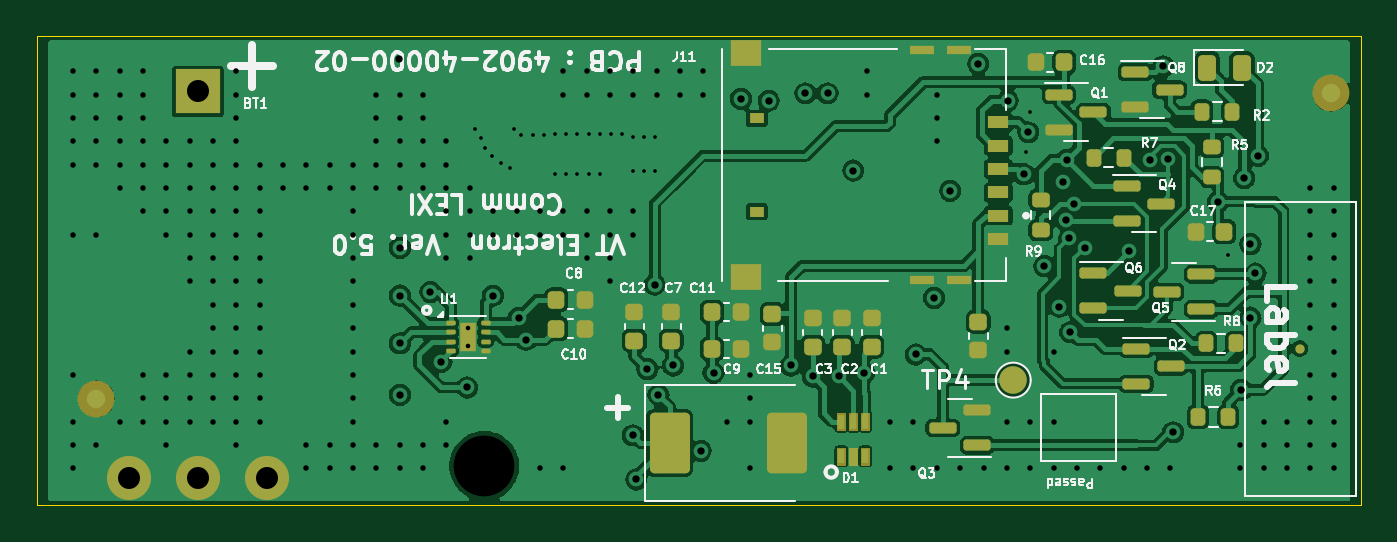
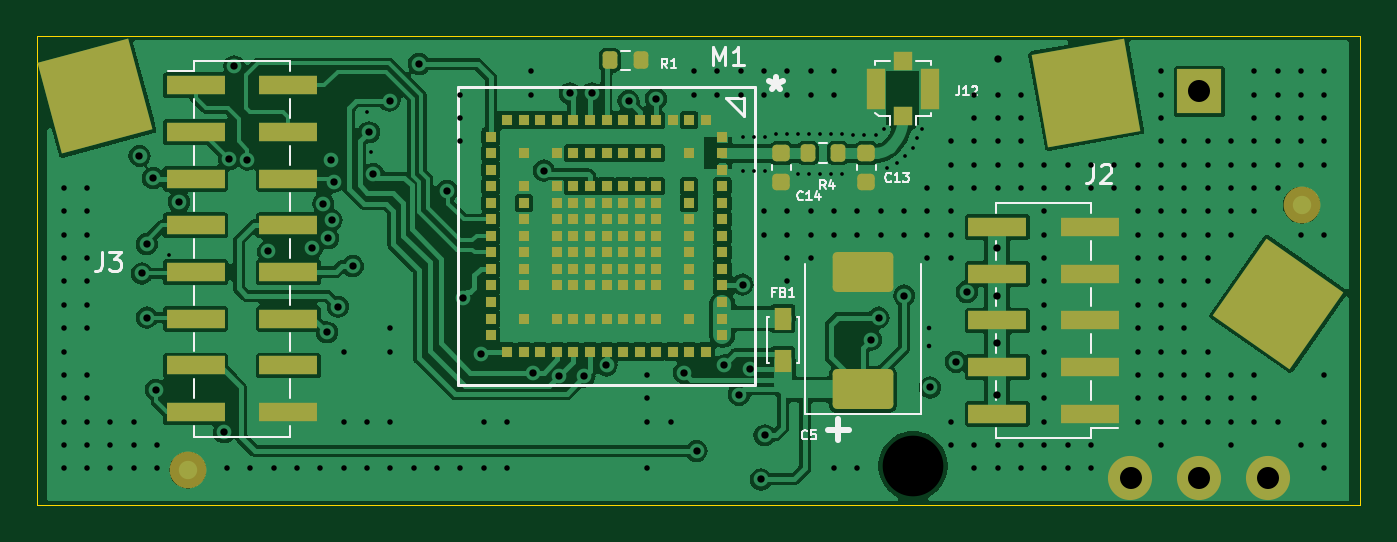
Circuit board: 13 layer files. Board 72.0 x 25.5 mm.
- bottom_copper: LEXI-R422-B_Cu.gbr (123249 bytes)
- bottom_mask: LEXI-R422-B_Mask.gbr (6457 bytes)
- paste: LEXI-R422-B_Paste.gbr (5636 bytes)
- bottom_silk: LEXI-R422-B_Silkscreen.gbr (13371 bytes)
- outline: LEXI-R422-Edge_Cuts.gbr (662 bytes)
- top_copper: LEXI-R422-F_Cu.gbr (118066 bytes)
- top_mask: LEXI-R422-F_Mask.gbr (6884 bytes)
- paste: LEXI-R422-F_Paste.gbr (6485 bytes)
- top_silk: LEXI-R422-F_Silkscreen.gbr (70230 bytes)
- inner_copper: LEXI-R422-In1_Cu.gbr (227122 bytes)
- inner_copper: LEXI-R422-In2_Cu.gbr (52853 bytes)
- drill: LEXI-R422-NPTH.drl (344 bytes)
- drill: LEXI-R422-PTH.drl (5450 bytes)

=== bottom_copper: LEXI-R422-B_Cu.gbr (123249 bytes, source omitted) ===
=== bottom_mask: LEXI-R422-B_Mask.gbr ===
%TF.GenerationSoftware,KiCad,Pcbnew,8.0.5*%
%TF.CreationDate,2024-10-08T13:53:17+03:00*%
%TF.ProjectId,LEXI-R422,4c455849-2d52-4343-9232-2e6b69636164,rev?*%
%TF.SameCoordinates,Original*%
%TF.FileFunction,Soldermask,Bot*%
%TF.FilePolarity,Negative*%
%FSLAX46Y46*%
G04 Gerber Fmt 4.6, Leading zero omitted, Abs format (unit mm)*
G04 Created by KiCad (PCBNEW 8.0.5) date 2024-10-08 13:53:17*
%MOMM*%
%LPD*%
G01*
G04 APERTURE LIST*
G04 Aperture macros list*
%AMRoundRect*
0 Rectangle with rounded corners*
0 $1 Rounding radius*
0 $2 $3 $4 $5 $6 $7 $8 $9 X,Y pos of 4 corners*
0 Add a 4 corners polygon primitive as box body*
4,1,4,$2,$3,$4,$5,$6,$7,$8,$9,$2,$3,0*
0 Add four circle primitives for the rounded corners*
1,1,$1+$1,$2,$3*
1,1,$1+$1,$4,$5*
1,1,$1+$1,$6,$7*
1,1,$1+$1,$8,$9*
0 Add four rect primitives between the rounded corners*
20,1,$1+$1,$2,$3,$4,$5,0*
20,1,$1+$1,$4,$5,$6,$7,0*
20,1,$1+$1,$6,$7,$8,$9,0*
20,1,$1+$1,$8,$9,$2,$3,0*%
%AMRotRect*
0 Rectangle, with rotation*
0 The origin of the aperture is its center*
0 $1 length*
0 $2 width*
0 $3 Rotation angle, in degrees counterclockwise*
0 Add horizontal line*
21,1,$1,$2,0,0,$3*%
G04 Aperture macros list end*
%ADD10R,2.400000X2.400000*%
%ADD11C,2.400000*%
%ADD12C,2.500000*%
%ADD13RoundRect,0.250001X1.399999X-0.837499X1.399999X0.837499X-1.399999X0.837499X-1.399999X-0.837499X0*%
%ADD14R,1.000000X1.000000*%
%ADD15R,1.050000X2.200000*%
%ADD16R,3.150000X1.000000*%
%ADD17R,0.600000X0.600000*%
%ADD18RotRect,5.100000X5.100000X170.000000*%
%ADD19C,2.000000*%
%ADD20RoundRect,0.200000X-0.200000X-0.275000X0.200000X-0.275000X0.200000X0.275000X-0.200000X0.275000X0*%
%ADD21R,0.950000X1.200000*%
%ADD22RoundRect,0.225000X-0.250000X0.225000X-0.250000X-0.225000X0.250000X-0.225000X0.250000X0.225000X0*%
%ADD23RotRect,5.100000X5.100000X165.000000*%
%ADD24RotRect,5.100000X5.100000X125.000000*%
G04 APERTURE END LIST*
D10*
%TO.C,BT1*%
X11750000Y19500000D03*
D11*
X11750000Y-1500000D03*
X15500000Y-1500000D03*
X8000000Y-1500000D03*
%TD*%
D12*
%TO.C,H1*%
X27330400Y-863600D03*
%TD*%
D13*
%TO.C,C5*%
X30060000Y3292500D03*
X30060000Y9667500D03*
%TD*%
D14*
%TO.C,J12*%
X27875000Y18150000D03*
D15*
X29350000Y19650000D03*
D14*
X27875000Y21150000D03*
D15*
X26400000Y19650000D03*
%TD*%
D16*
%TO.C,J3*%
X66350000Y19840000D03*
X66350000Y17300000D03*
X66350000Y14760000D03*
X66350000Y12220000D03*
X66350000Y9680000D03*
X66350000Y7140000D03*
X66350000Y4600000D03*
X66350000Y2060000D03*
X61300000Y19840000D03*
X61300000Y17300000D03*
X61300000Y14760000D03*
X61300000Y12220000D03*
X61300000Y9680000D03*
X61300000Y7140000D03*
X61300000Y4600000D03*
X61300000Y2060000D03*
%TD*%
D17*
%TO.C,M1*%
X37700000Y17050000D03*
X37700000Y16150000D03*
X37700000Y15250000D03*
X37700000Y14350000D03*
X37700000Y13450000D03*
X37700000Y12550000D03*
X37700000Y11650000D03*
X37700000Y10750000D03*
X37700000Y9850000D03*
X37700000Y8950000D03*
X37700000Y8050000D03*
X37700000Y7150000D03*
X37700000Y6250000D03*
X38600000Y17950000D03*
X38600000Y5350000D03*
X39500000Y17950000D03*
X39500000Y16150000D03*
X39500000Y14350000D03*
X39500000Y13450000D03*
X39500000Y12550000D03*
X39500000Y11650000D03*
X39500000Y10750000D03*
X39500000Y9850000D03*
X39500000Y8950000D03*
X39500000Y7150000D03*
X39500000Y5350000D03*
X40400000Y17950000D03*
X40400000Y5350000D03*
X41300000Y17950000D03*
X41300000Y16150000D03*
X41300000Y14350000D03*
X41300000Y13450000D03*
X41300000Y12550000D03*
X41300000Y11650000D03*
X41300000Y10750000D03*
X41300000Y9850000D03*
X41300000Y8950000D03*
X41300000Y7150000D03*
X41300000Y5350000D03*
X42200000Y17950000D03*
X42200000Y16150000D03*
X42200000Y14350000D03*
X42200000Y13450000D03*
X42200000Y12550000D03*
X42200000Y11650000D03*
X42200000Y10750000D03*
X42200000Y9850000D03*
X42200000Y8950000D03*
X42200000Y7150000D03*
X42200000Y5350000D03*
X43100000Y17950000D03*
X43100000Y16150000D03*
X43100000Y14350000D03*
X43100000Y13450000D03*
X43100000Y12550000D03*
X43100000Y11650000D03*
X43100000Y10750000D03*
X43100000Y9850000D03*
X43100000Y8950000D03*
X43100000Y7150000D03*
X43100000Y5350000D03*
X44000000Y17950000D03*
X44000000Y16150000D03*
X44000000Y14350000D03*
X44000000Y13450000D03*
X44000000Y12550000D03*
X44000000Y11650000D03*
X44000000Y10750000D03*
X44000000Y9850000D03*
X44000000Y8950000D03*
X44000000Y7150000D03*
X44000000Y5350000D03*
X44900000Y17950000D03*
X44900000Y16150000D03*
X44900000Y14350000D03*
X44900000Y13450000D03*
X44900000Y12550000D03*
X44900000Y11650000D03*
X44900000Y10750000D03*
X44900000Y9850000D03*
X44900000Y8950000D03*
X44900000Y7150000D03*
X44900000Y5350000D03*
X45800000Y17950000D03*
X45800000Y16150000D03*
X45800000Y14350000D03*
X45800000Y13450000D03*
X45800000Y12550000D03*
X45800000Y11650000D03*
X45800000Y10750000D03*
X45800000Y9850000D03*
X45800000Y8950000D03*
X45800000Y7150000D03*
X45800000Y5350000D03*
X46700000Y17950000D03*
X46700000Y16150000D03*
X46700000Y14350000D03*
X46700000Y13450000D03*
X46700000Y12550000D03*
X46700000Y11650000D03*
X46700000Y10750000D03*
X46700000Y9850000D03*
X46700000Y8950000D03*
X46700000Y7150000D03*
X46700000Y5350000D03*
X47600000Y17950000D03*
X47600000Y5350000D03*
X48500000Y17950000D03*
X48500000Y16150000D03*
X48500000Y14350000D03*
X48500000Y13450000D03*
X48500000Y12550000D03*
X48500000Y11650000D03*
X48500000Y10750000D03*
X48500000Y9850000D03*
X48500000Y8950000D03*
X48500000Y7150000D03*
X48500000Y5350000D03*
X49400000Y17950000D03*
X49400000Y5350000D03*
X50300000Y17050000D03*
X50300000Y16150000D03*
X50300000Y15250000D03*
X50300000Y14350000D03*
X50300000Y13450000D03*
X50300000Y12550000D03*
X50300000Y11650000D03*
X50300000Y10750000D03*
X50300000Y9850000D03*
X50300000Y8950000D03*
X50300000Y8050000D03*
X50300000Y7150000D03*
X50300000Y6250000D03*
%TD*%
D18*
%TO.C,J5*%
X17897600Y19431000D03*
%TD*%
D19*
%TO.C,FID2*%
X66776600Y-1092200D03*
%TD*%
D20*
%TO.C,R4*%
X31400000Y16150000D03*
X33050000Y16150000D03*
%TD*%
%TO.C,R1*%
X42150000Y21200000D03*
X43800000Y21200000D03*
%TD*%
D21*
%TO.C,FB1*%
X34400000Y7150000D03*
X34400000Y4850000D03*
%TD*%
D16*
%TO.C,J2*%
X17700000Y1970000D03*
X17700000Y4510000D03*
X17700000Y7050000D03*
X17700000Y9590000D03*
X17700000Y12130000D03*
X22750000Y1970000D03*
X22750000Y4510000D03*
X22750000Y7050000D03*
X22750000Y9590000D03*
X22750000Y12130000D03*
%TD*%
D22*
%TO.C,C13*%
X29875000Y16150000D03*
X29875000Y14600000D03*
%TD*%
D23*
%TO.C,J6*%
X71805800Y19227800D03*
%TD*%
D24*
%TO.C,J4*%
X7467600Y7950200D03*
%TD*%
D19*
%TO.C,FID3*%
X6197600Y13309600D03*
%TD*%
D22*
%TO.C,C14*%
X34500000Y16150000D03*
X34500000Y14600000D03*
%TD*%
M02*

=== paste: LEXI-R422-B_Paste.gbr ===
%TF.GenerationSoftware,KiCad,Pcbnew,8.0.5*%
%TF.CreationDate,2024-10-08T13:53:17+03:00*%
%TF.ProjectId,LEXI-R422,4c455849-2d52-4343-9232-2e6b69636164,rev?*%
%TF.SameCoordinates,Original*%
%TF.FileFunction,Paste,Bot*%
%TF.FilePolarity,Positive*%
%FSLAX46Y46*%
G04 Gerber Fmt 4.6, Leading zero omitted, Abs format (unit mm)*
G04 Created by KiCad (PCBNEW 8.0.5) date 2024-10-08 13:53:17*
%MOMM*%
%LPD*%
G01*
G04 APERTURE LIST*
G04 Aperture macros list*
%AMRoundRect*
0 Rectangle with rounded corners*
0 $1 Rounding radius*
0 $2 $3 $4 $5 $6 $7 $8 $9 X,Y pos of 4 corners*
0 Add a 4 corners polygon primitive as box body*
4,1,4,$2,$3,$4,$5,$6,$7,$8,$9,$2,$3,0*
0 Add four circle primitives for the rounded corners*
1,1,$1+$1,$2,$3*
1,1,$1+$1,$4,$5*
1,1,$1+$1,$6,$7*
1,1,$1+$1,$8,$9*
0 Add four rect primitives between the rounded corners*
20,1,$1+$1,$2,$3,$4,$5,0*
20,1,$1+$1,$4,$5,$6,$7,0*
20,1,$1+$1,$6,$7,$8,$9,0*
20,1,$1+$1,$8,$9,$2,$3,0*%
G04 Aperture macros list end*
%ADD10RoundRect,0.250001X1.399999X-0.837499X1.399999X0.837499X-1.399999X0.837499X-1.399999X-0.837499X0*%
%ADD11R,1.000000X1.000000*%
%ADD12R,1.050000X2.200000*%
%ADD13R,3.150000X1.000000*%
%ADD14R,0.600000X0.600000*%
%ADD15RoundRect,0.200000X-0.200000X-0.275000X0.200000X-0.275000X0.200000X0.275000X-0.200000X0.275000X0*%
%ADD16R,0.950000X1.200000*%
%ADD17RoundRect,0.225000X-0.250000X0.225000X-0.250000X-0.225000X0.250000X-0.225000X0.250000X0.225000X0*%
G04 APERTURE END LIST*
D10*
%TO.C,C5*%
X30060000Y3292500D03*
X30060000Y9667500D03*
%TD*%
D11*
%TO.C,J12*%
X27875000Y18150000D03*
D12*
X29350000Y19650000D03*
D11*
X27875000Y21150000D03*
D12*
X26400000Y19650000D03*
%TD*%
D13*
%TO.C,J3*%
X66350000Y19840000D03*
X66350000Y17300000D03*
X66350000Y14760000D03*
X66350000Y12220000D03*
X66350000Y9680000D03*
X66350000Y7140000D03*
X66350000Y4600000D03*
X66350000Y2060000D03*
X61300000Y19840000D03*
X61300000Y17300000D03*
X61300000Y14760000D03*
X61300000Y12220000D03*
X61300000Y9680000D03*
X61300000Y7140000D03*
X61300000Y4600000D03*
X61300000Y2060000D03*
%TD*%
D14*
%TO.C,M1*%
X37700000Y17050000D03*
X37700000Y16150000D03*
X37700000Y15250000D03*
X37700000Y14350000D03*
X37700000Y13450000D03*
X37700000Y12550000D03*
X37700000Y11650000D03*
X37700000Y10750000D03*
X37700000Y9850000D03*
X37700000Y8950000D03*
X37700000Y8050000D03*
X37700000Y7150000D03*
X37700000Y6250000D03*
X38600000Y17950000D03*
X38600000Y5350000D03*
X39500000Y17950000D03*
X39500000Y16150000D03*
X39500000Y14350000D03*
X39500000Y13450000D03*
X39500000Y12550000D03*
X39500000Y11650000D03*
X39500000Y10750000D03*
X39500000Y9850000D03*
X39500000Y8950000D03*
X39500000Y7150000D03*
X39500000Y5350000D03*
X40400000Y17950000D03*
X40400000Y5350000D03*
X41300000Y17950000D03*
X41300000Y16150000D03*
X41300000Y14350000D03*
X41300000Y13450000D03*
X41300000Y12550000D03*
X41300000Y11650000D03*
X41300000Y10750000D03*
X41300000Y9850000D03*
X41300000Y8950000D03*
X41300000Y7150000D03*
X41300000Y5350000D03*
X42200000Y17950000D03*
X42200000Y16150000D03*
X42200000Y14350000D03*
X42200000Y13450000D03*
X42200000Y12550000D03*
X42200000Y11650000D03*
X42200000Y10750000D03*
X42200000Y9850000D03*
X42200000Y8950000D03*
X42200000Y7150000D03*
X42200000Y5350000D03*
X43100000Y17950000D03*
X43100000Y16150000D03*
X43100000Y14350000D03*
X43100000Y13450000D03*
X43100000Y12550000D03*
X43100000Y11650000D03*
X43100000Y10750000D03*
X43100000Y9850000D03*
X43100000Y8950000D03*
X43100000Y7150000D03*
X43100000Y5350000D03*
X44000000Y17950000D03*
X44000000Y16150000D03*
X44000000Y14350000D03*
X44000000Y13450000D03*
X44000000Y12550000D03*
X44000000Y11650000D03*
X44000000Y10750000D03*
X44000000Y9850000D03*
X44000000Y8950000D03*
X44000000Y7150000D03*
X44000000Y5350000D03*
X44900000Y17950000D03*
X44900000Y16150000D03*
X44900000Y14350000D03*
X44900000Y13450000D03*
X44900000Y12550000D03*
X44900000Y11650000D03*
X44900000Y10750000D03*
X44900000Y9850000D03*
X44900000Y8950000D03*
X44900000Y7150000D03*
X44900000Y5350000D03*
X45800000Y17950000D03*
X45800000Y16150000D03*
X45800000Y14350000D03*
X45800000Y13450000D03*
X45800000Y12550000D03*
X45800000Y11650000D03*
X45800000Y10750000D03*
X45800000Y9850000D03*
X45800000Y8950000D03*
X45800000Y7150000D03*
X45800000Y5350000D03*
X46700000Y17950000D03*
X46700000Y16150000D03*
X46700000Y14350000D03*
X46700000Y13450000D03*
X46700000Y12550000D03*
X46700000Y11650000D03*
X46700000Y10750000D03*
X46700000Y9850000D03*
X46700000Y8950000D03*
X46700000Y7150000D03*
X46700000Y5350000D03*
X47600000Y17950000D03*
X47600000Y5350000D03*
X48500000Y17950000D03*
X48500000Y16150000D03*
X48500000Y14350000D03*
X48500000Y13450000D03*
X48500000Y12550000D03*
X48500000Y11650000D03*
X48500000Y10750000D03*
X48500000Y9850000D03*
X48500000Y8950000D03*
X48500000Y7150000D03*
X48500000Y5350000D03*
X49400000Y17950000D03*
X49400000Y5350000D03*
X50300000Y17050000D03*
X50300000Y16150000D03*
X50300000Y15250000D03*
X50300000Y14350000D03*
X50300000Y13450000D03*
X50300000Y12550000D03*
X50300000Y11650000D03*
X50300000Y10750000D03*
X50300000Y9850000D03*
X50300000Y8950000D03*
X50300000Y8050000D03*
X50300000Y7150000D03*
X50300000Y6250000D03*
%TD*%
D15*
%TO.C,R4*%
X31400000Y16150000D03*
X33050000Y16150000D03*
%TD*%
%TO.C,R1*%
X42150000Y21200000D03*
X43800000Y21200000D03*
%TD*%
D16*
%TO.C,FB1*%
X34400000Y7150000D03*
X34400000Y4850000D03*
%TD*%
D13*
%TO.C,J2*%
X17700000Y1970000D03*
X17700000Y4510000D03*
X17700000Y7050000D03*
X17700000Y9590000D03*
X17700000Y12130000D03*
X22750000Y1970000D03*
X22750000Y4510000D03*
X22750000Y7050000D03*
X22750000Y9590000D03*
X22750000Y12130000D03*
%TD*%
D17*
%TO.C,C13*%
X29875000Y16150000D03*
X29875000Y14600000D03*
%TD*%
%TO.C,C14*%
X34500000Y16150000D03*
X34500000Y14600000D03*
%TD*%
M02*

=== bottom_silk: LEXI-R422-B_Silkscreen.gbr (13371 bytes, source omitted) ===
=== outline: LEXI-R422-Edge_Cuts.gbr ===
%TF.GenerationSoftware,KiCad,Pcbnew,8.0.5*%
%TF.CreationDate,2024-10-08T13:53:17+03:00*%
%TF.ProjectId,LEXI-R422,4c455849-2d52-4343-9232-2e6b69636164,rev?*%
%TF.SameCoordinates,Original*%
%TF.FileFunction,Profile,NP*%
%FSLAX46Y46*%
G04 Gerber Fmt 4.6, Leading zero omitted, Abs format (unit mm)*
G04 Created by KiCad (PCBNEW 8.0.5) date 2024-10-08 13:53:17*
%MOMM*%
%LPD*%
G01*
G04 APERTURE LIST*
%TA.AperFunction,Profile*%
%ADD10C,0.050000*%
%TD*%
G04 APERTURE END LIST*
D10*
X75000000Y-3000000D02*
X3000000Y-3000000D01*
X3000000Y22500000D02*
X3000000Y-3000000D01*
X75000000Y-3000000D02*
X75000000Y22500000D01*
X75000000Y22500000D02*
X3000000Y22500000D01*
M02*

=== top_copper: LEXI-R422-F_Cu.gbr (118066 bytes, source omitted) ===
=== top_mask: LEXI-R422-F_Mask.gbr (6884 bytes, source omitted) ===
=== paste: LEXI-R422-F_Paste.gbr (6485 bytes, source omitted) ===
=== top_silk: LEXI-R422-F_Silkscreen.gbr (70230 bytes, source omitted) ===
=== inner_copper: LEXI-R422-In1_Cu.gbr (227122 bytes, source omitted) ===
=== inner_copper: LEXI-R422-In2_Cu.gbr (52853 bytes, source omitted) ===
=== drill: LEXI-R422-NPTH.drl ===
M48
; DRILL file {KiCad 8.0.5} date 2024-10-08T13:53:20+0300
; FORMAT={-:-/ absolute / inch / decimal}
; #@! TF.CreationDate,2024-10-08T13:53:20+03:00
; #@! TF.GenerationSoftware,Kicad,Pcbnew,8.0.5
; #@! TF.FileFunction,NonPlated,1,4,NPTH
FMAT,2
INCH
; #@! TA.AperFunction,NonPlated,NPTH,ComponentDrill
T1C0.1299
%
G90
G05
T1
X1.076Y-0.034
M30

=== drill: LEXI-R422-PTH.drl (5450 bytes, source omitted) ===
